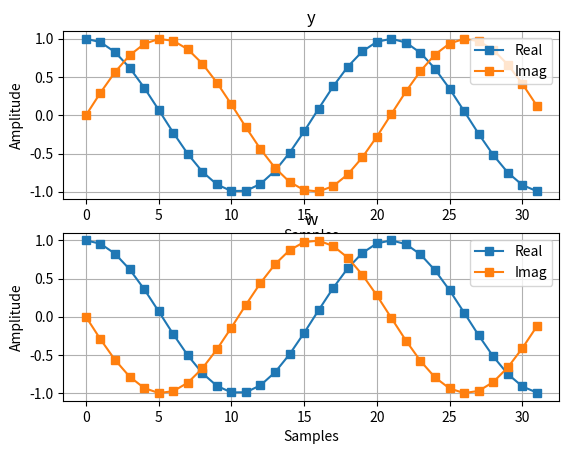

The matplotlib source for this figure:
## TARGET
# Plot the two complex signals represented in the 
# discrete time domain. The signals are:
# * Signal 0: y[n]=exp(+1i*omegaN*n);
# * Signal 1: w[n]=exp(-1i*omegaN*n);
# 
# The parameters are:
# * omegaN = 0.3;  
#
# *Suggestions*
# 1) How to extract the real component from a complex signal
#    a = np.real(c);        % a = Re{x}
# 2) How to extract the imag component from a complex signal
#    b = np.imag(c);        % b = Im{x}
# 3) How to create a complex signal given its components
#    c = np.complex(a, b);  % c = a + jb

## Import libraries
import numpy as np
import matplotlib.pyplot as plt

## Parameters
omegaN = 0.3
len = 32

## Exercise
n = np.linspace(0, len-1, len)   # Index vector of the samples
y = np.exp(+1j*omegaN*n)
w = np.exp(-1j*omegaN*n)

## Figures

# Scale the time vector to convert seconds to ms

plt.figure()

plt.subplot(2,1,1)
plt.plot(n, np.real(y), 's-', label='Real')
plt.plot(n, np.imag(y), 's-', label='Imag')
plt.grid()
plt.legend(loc='upper right')
plt.title('y')
plt.xlabel('Samples')
plt.ylabel('Amplitude')

plt.subplot(2,1,2)
plt.plot(n, np.real(w), 's-', label='Real')
plt.plot(n, np.imag(w), 's-', label='Imag')
plt.grid()
plt.legend(loc='upper right')   # Legend
plt.xlabel('Samples')
plt.ylabel('Amplitude')
plt.title('w')

plt.show()
